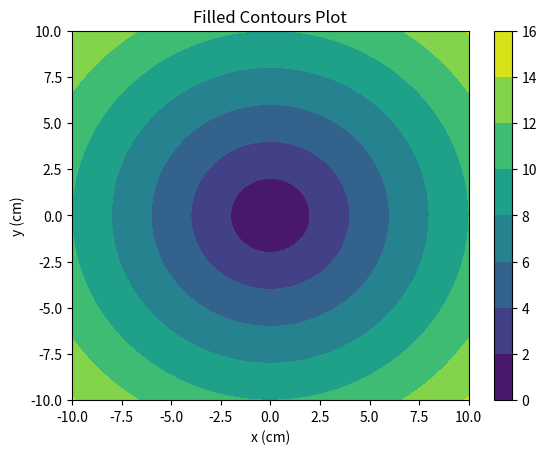

Reproduce this figure in Python.
import numpy as np
import matplotlib.pyplot as plt

xlist = np.linspace(-10.0, 10.0, 1000)
ylist = np.linspace(-10.0, 10.0, 1000)
X, Y = np.meshgrid(xlist, ylist)

Z = np.sqrt(X**2 + Y**2)

fig,ax=plt.subplots(1,1)
cp = ax.contourf(X, Y, Z)

fig.colorbar(cp) # Add a colorbar to a plot

ax.set_title('Filled Contours Plot')

ax.set_xlabel('x (cm)')
ax.set_ylabel('y (cm)')

plt.show()